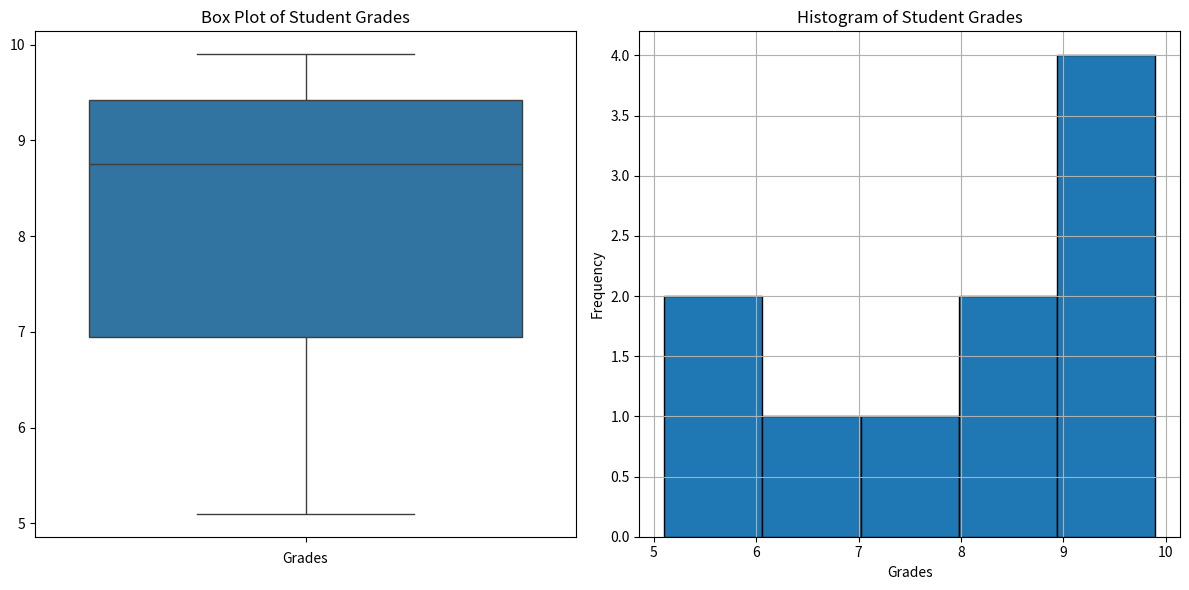

The script that saved this image:
import numpy as np
import seaborn as sns
import pandas as pd
import matplotlib.pyplot as plt

# Function to calculate mean, median, and variance of grades
def calculate(grades):
    mean = np.mean(grades)
    median = np.median(grades)
    variance = np.var(grades)
    return mean, median, variance

# Function to display mean, median, and variance of grades
def display(mean, median, variance):
    print("Στατιστικά Βαθμών Μαθητών:")
    print(f"Ο Μέσος όρος είναι: {mean:.3f}")
    print(f"Η Διάμεσος είναι: {median:.3f}")
    print(f"Η Διακύμανση είναι: {variance:.3f}")

def main():
    # Students' Grades List
    grades = [9.8, 5.6, 9.2, 7.4, 8.8, 6.8, 9.5, 8.7, 5.1, 9.9]
    
    # Calculation of mean, median, and variance of grades
    mean, median, variance = calculate(grades)
    
    # Print of mean, median, and variance of grades
    display(mean, median, variance)
    
    # Convert grades to DataFrame for seaborn plotting
    df = pd.DataFrame({'Grades': grades})
    print(df)
    
    # Create two separate figures
    fig, (ax1, ax2) = plt.subplots(1, 2, figsize=(12, 6))
    
    # Plotting Boxplot
    sns.boxplot(data=grades, ax=ax1)
    ax1.set_xlabel('Grades')
    ax1.set_title('Box Plot of Student Grades')
    
    
    # Plotting Histogram
    ax2.hist(df, bins=5, edgecolor='black')
    ax2.set_xlabel('Grades')
    ax2.set_ylabel('Frequency')
    ax2.set_title('Histogram of Student Grades')
    ax2.grid(True)
    
    # Adjust layout and display the plots
    plt.tight_layout()
    plt.show() 
    
# Execution of the program
main()
